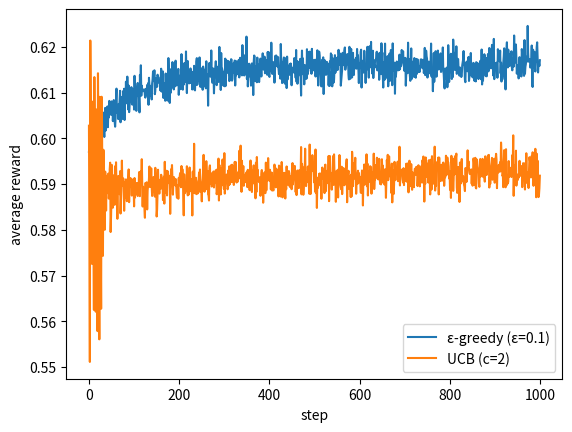

This chart was generated by the following Python code:
# util for graphing multi armed bandit problems 
import numpy as np
import random
import matplotlib.pyplot as plt

def normal_reward(mu, sigma):
    return np.random.normal(mu, sigma)

def compute_e(arms, VAR, epsilons, ITERS):
    res = []
    for e in epsilons:
        rewards = []
        Q = [0.5]*len(arms)
        total_rewards = [0]*len(arms)
        counts = [0]*len(arms)

        for i in range(ITERS):
            if random.uniform(0.0,1.0) > e: # exploit
                optimal = Q.index(max(Q))
                choice_reward = normal_reward( arms[optimal], VAR )
                total_rewards[optimal] += choice_reward
                counts[optimal] += 1
                Q[optimal] = total_rewards[optimal] / counts[optimal]

                if rewards:
                    rewards.append( rewards[-1] + choice_reward )
                else:
                    rewards.append( choice_reward )
            else: # explore
                rand = np.random.randint(0, len(arms))
                choice_reward = normal_reward( arms[rand], VAR )
                total_rewards[rand] += choice_reward
                counts[rand] += 1
                Q[rand] = total_rewards[rand] / counts[rand]
                if rewards:
                    rewards.append( rewards[-1] + choice_reward )
                else:
                    rewards.append( choice_reward )

        res.append(rewards.copy())
    return res

def compute_ucb(arms, VAR, c, ITERS):
    rewards = []
    Q = [0.0]*len(arms)
    total_rewards = [0.0]*len(arms)
    counts = [0]*len(arms)

    # pull each arm once
    for a in range(len(arms)):
        r = normal_reward(arms[a], VAR)
        total_rewards[a] += r
        counts[a] += 1
        Q[a] = total_rewards[a] / counts[a]
        rewards.append(r)  # per-step reward

    for t in range(len(arms), ITERS):
        ucb_values = [
            Q[a] + c * np.sqrt(np.log(t + 1) / counts[a])
            for a in range(len(arms))
        ]
        choice = np.argmax(ucb_values)

        r = normal_reward(arms[choice], VAR)
        total_rewards[choice] += r
        counts[choice] += 1
        Q[choice] = total_rewards[choice] / counts[choice]

        rewards.append(r)  # per-step reward

    return rewards

def visualize(rewards, epsilon):
    for i, r in enumerate(rewards):
        plt.plot(r, label=f"ε={epsilon[i]}")
    plt.xlabel("step")
    plt.ylabel("average reward")
    plt.legend()
    plt.show()

def visualize_compare(e_rewards, ucb_rewards):
    plt.plot(e_rewards, label="ε-greedy (ε=0.1)")
    plt.plot(ucb_rewards, label="UCB (c=2)")
    plt.xlabel("step")
    plt.ylabel("average reward")
    plt.legend()
    plt.show()

if __name__ == "__main__":
    # means = [0.6,0.5,0.1,0.8]
    # VAR = 0.05
    # epsilon = [0,0.1,0.2, 0.01]
    # ITERS = 1000
    # rewards = compute_e(means, VAR, epsilon, ITERS)
    # avg_rewards = []
    # for i in range(len(rewards)):
    #     arr = [0]
    #     for j in range(len(rewards[i])):
    #         arr.append(rewards[i][j] / (j + 1))
    #     avg_rewards.append(arr.copy())
    # visualize(avg_rewards, epsilon)
    means = [0.6, 0.58, 0.55, 0.62]
    VAR = 0.05
    ITERS = 1000
    RUNS = 500

    # --- epsilon-greedy ---
    eps_rewards = np.zeros(ITERS)
    for _ in range(RUNS):
        r = compute_e(means, VAR, [0.1], ITERS)[0]

        # convert cumulative -> per-step rewards
        per_step = np.diff([0] + r)

        eps_rewards += per_step

    eps_rewards /= RUNS


    # --- UCB ---
    ucb_rewards = np.zeros(ITERS)
    for _ in range(RUNS):
        r = compute_ucb(means, VAR, c=2, ITERS=ITERS)
        ucb_rewards += r
    ucb_rewards /= RUNS

    visualize_compare(eps_rewards, ucb_rewards)
